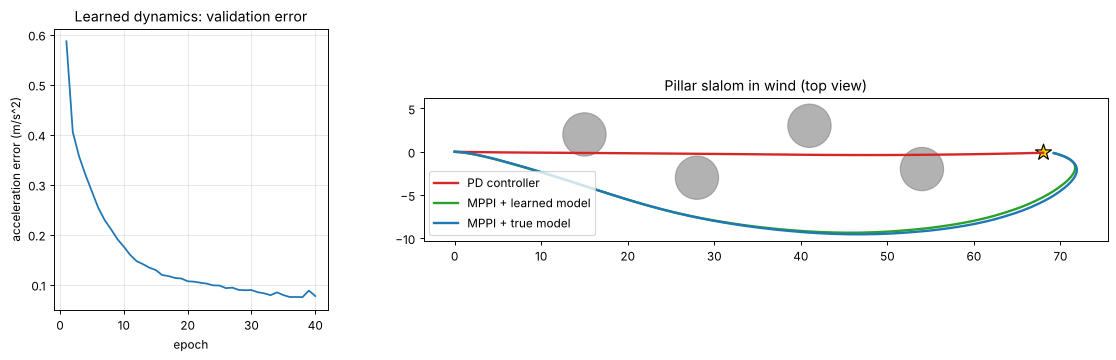

The file beside this chart, header and first rows:
controller, reached, crashed, time_s, min_clearance_m
PD controller, 1.0, 1.0, 6.033, -1.043
MPPI + learned model, 1.0, 0.0, 7.583, 1.967
MPPI + true model, 1.0, 0.0, 7.7, 1.965
